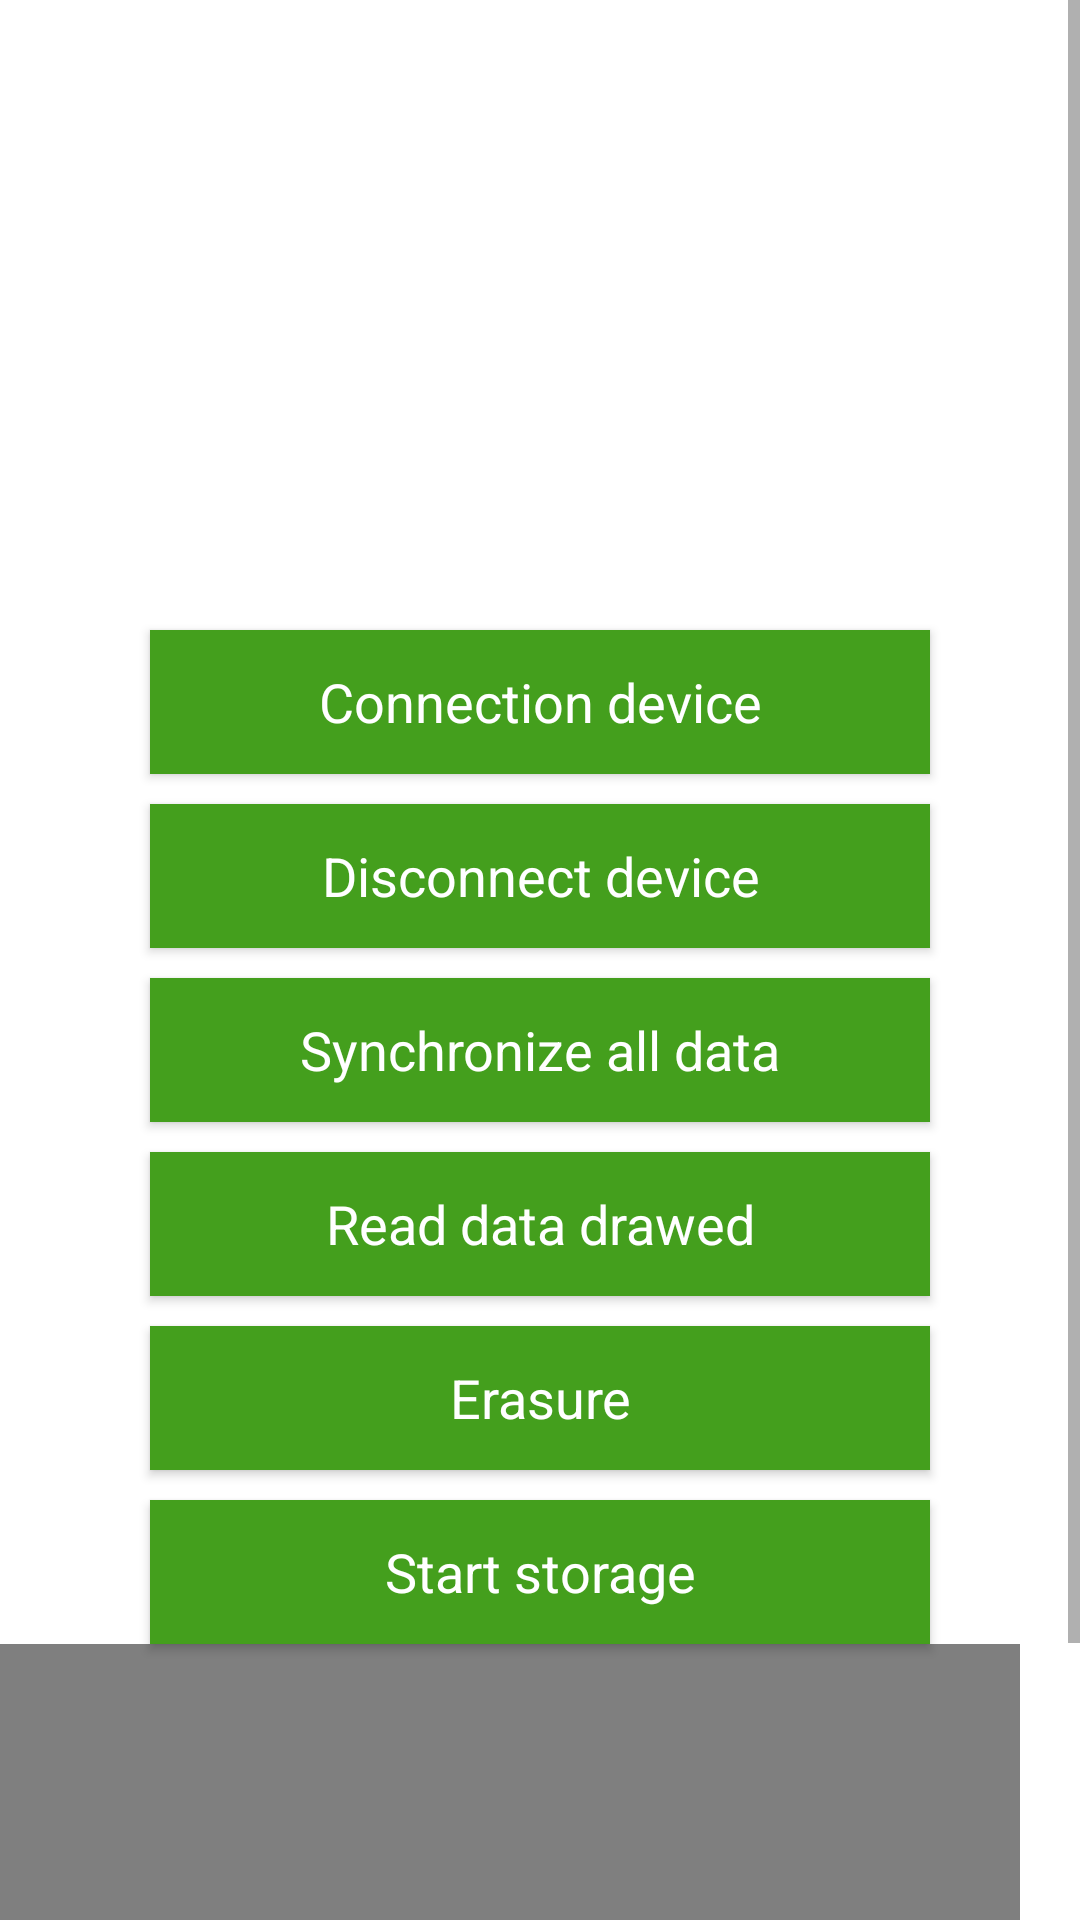

Produce the Android XML layout that renders to this screen, including the resource entries it uses.
<!-- AndroidManifest.xml: application theme AppTheme -->
<!-- res/layout/activity_eeg.xml -->
<?xml version="1.0" encoding="utf-8"?>
<LinearLayout xmlns:android="http://schemas.android.com/apk/res/android"
    xmlns:app="http://schemas.android.com/apk/res-auto"
    xmlns:tools="http://schemas.android.com/tools"
    android:layout_width="match_parent"
    android:layout_height="match_parent"
    android:orientation="vertical"
    android:background="@color/white"
    tools:context="com.icecold.sleepbandtest.ui.EegActivity">
    <ScrollView
        android:layout_width="match_parent"
        android:layout_height="match_parent">
        <LinearLayout
            android:orientation="vertical"
            android:layout_width="match_parent"
            android:layout_height="wrap_content">
            <TextView
                android:id="@+id/eeg_tv_message"
                android:layout_width="match_parent"
                android:layout_height="200dp"
                android:scrollbars="vertical"
                android:fadeScrollbars="false"
                android:scrollbarStyle="insideOverlay"
                android:scrollbarFadeDuration="1000"
                android:textSize="15sp"
                android:textColor="#0e0e0e"
                />
            <Button
                android:id="@+id/eeg_btn_connect"
                android:text="@string/connect_device"
                style="@style/Button.Style"
                android:layout_width="match_parent"
                android:layout_height="wrap_content" />
            <Button
                android:id="@+id/eeg_btn_disconnect"
                android:text="@string/disconnect_device"
                style="@style/Button.Style"
                android:layout_width="match_parent"
                android:layout_height="wrap_content" />
            <Button
                android:id="@+id/eeg_btn_sync_data"
                android:text="@string/device_syncall_data"
                style="@style/Button.Style"
                android:layout_width="match_parent"
                android:layout_height="wrap_content" />
            <Button
                android:id="@+id/eeg_btn_read_time"
                android:text="@string/read_data_draw"
                style="@style/Button.Style"
                android:layout_width="match_parent"
                android:layout_height="wrap_content" />
            <Button
                android:id="@+id/eeg_btn_erasure"
                android:text="@string/device_erasure"
                style="@style/Button.Style"
                android:layout_width="match_parent"
                android:layout_height="wrap_content" />
            <Button
                android:id="@+id/eeg_btn_storage"
                android:text="@string/device_start_storage"
                style="@style/Button.Style"
                android:layout_width="match_parent"
                android:layout_height="wrap_content" />
            <com.github.mikephil.charting.charts.LineChart
                android:id="@+id/eeg_line"
                android:layout_width="match_parent"
                android:layout_height="@dimen/dp_200"
                android:layout_marginEnd="@dimen/dp_20"
                >
            </com.github.mikephil.charting.charts.LineChart>
        </LinearLayout>
    </ScrollView>

</LinearLayout>
<!-- resources referenced by this layout -->
<resources>
  <color name="white">#ffffff</color>
  <dimen name="dp_20">20dp</dimen>
  <dimen name="dp_200">200dp</dimen>
  <string name="connect_device">Connection device</string>
  <string name="device_erasure">Erasure</string>
  <string name="device_start_storage">Start storage</string>
  <string name="device_syncall_data">Synchronize all data</string>
  <string name="disconnect_device">Disconnect device</string>
  <string name="read_data_draw">Read data drawed</string>
  <style name="Button.Style" parent="@android:style/Widget.Button">
          <item name="android:textColor">#ffffff</item>
          <item name="android:textSize">18sp</item>
          <item name="android:background">#449F1D</item>
          <item name="android:layout_marginTop">10dp</item>
          <item name="android:layout_marginLeft">50dp</item>
          <item name="android:layout_marginRight">50dp</item>
      </style>
  <style name="AppTheme" parent="Theme.AppCompat.Light.DarkActionBar">
          
          <item name="colorPrimary">@color/colorPrimary</item>
          <item name="colorPrimaryDark">@color/colorPrimaryDark</item>
          <item name="colorAccent">@color/colorAccent</item>
          <item name="windowNoTitle">true</item>
          <item name="android:windowTranslucentStatus">false</item>
      </style>
  <color name="colorPrimary">#3F51B5</color>
  <color name="colorPrimaryDark">#303F9F</color>
  <color name="colorAccent">#FF4081</color>
</resources>
